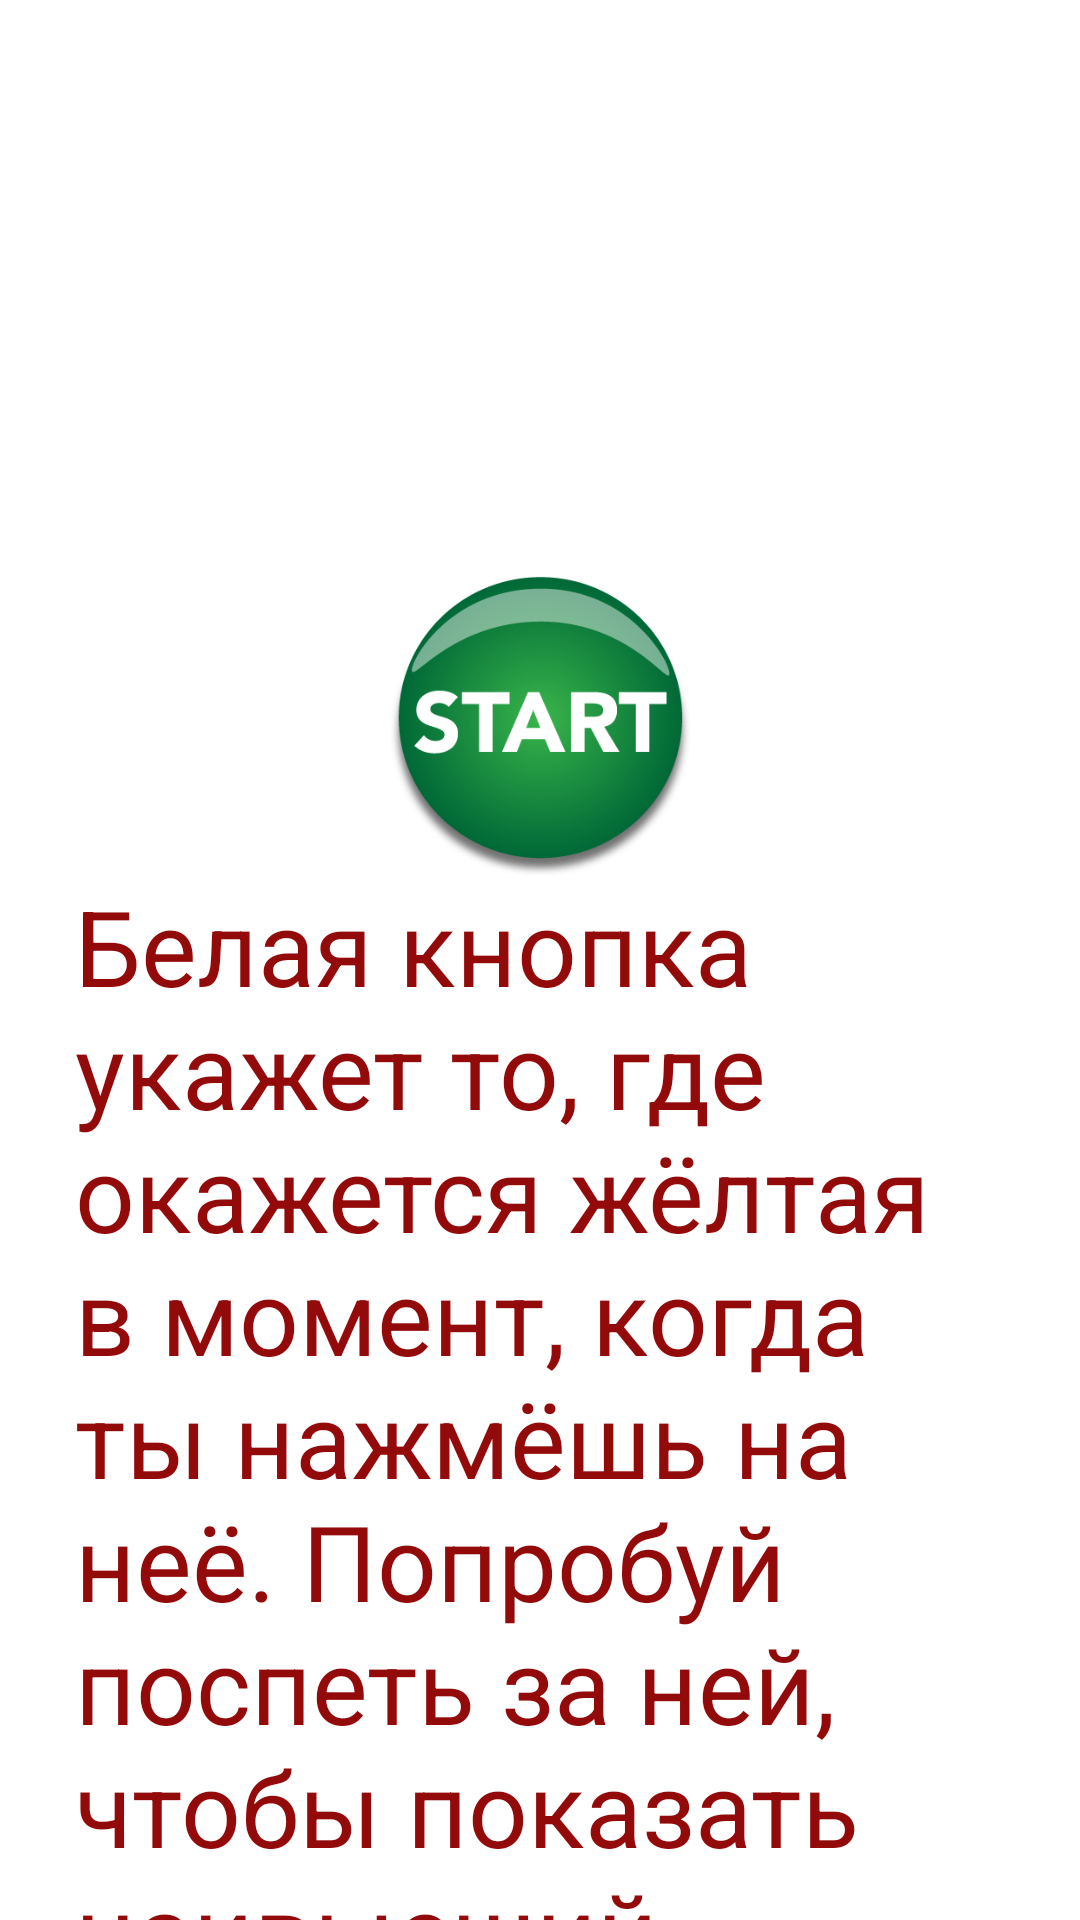

Write the Android layout XML for this screen, with the resource values it uses.
<!-- AndroidManifest.xml: application theme Theme.Clicker -->
<!-- res/layout/activity_welcome.xml -->
<?xml version="1.0" encoding="utf-8"?>
<LinearLayout xmlns:android="http://schemas.android.com/apk/res/android"
    xmlns:app="http://schemas.android.com/apk/res-auto"
    android:layout_width="match_parent"
    android:layout_height="match_parent"
    xmlns:tools="http://schemas.android.com/tools"
    tools:context=".MainActivity"
    android:orientation="vertical"
    android:forceDarkAllowed="false"
    android:background="#FFFFFF">
    <ImageButton
        android:id="@+id/startButt"
        android:layout_width="100dp"
        android:layout_height="100dp"
        android:layout_gravity="center"
        android:layout_marginTop="@android:dimen/thumbnail_height"
        android:background="@drawable/huy"
        />
    <TextView
        android:layout_width="310dp"
        android:layout_height="430dp"
        android:layout_gravity="center"
        android:text="Белая кнопка укажет то, где окажется жёлтая в момент, когда ты нажмёшь на неё. Попробуй поспеть за ней, чтобы показать наивысший результат!!"
        android:textSize="35dp"
        android:textColor="#930A0A"
        />

</LinearLayout>
<!-- resources referenced by this layout -->
<resources>
  <!-- drawable huy: png bitmap (drawable, 30689 bytes) -->
  <style name="Theme.Clicker" parent="Theme.AppCompat.Light.NoActionBar">
          
          <item name="colorPrimary">@color/purple_500</item>
          <item name="colorPrimaryVariant">@color/purple_700</item>
          <item name="colorOnPrimary">@color/white</item>
          
          <item name="colorSecondary">@color/teal_200</item>
          <item name="colorSecondaryVariant">@color/teal_700</item>
          <item name="colorOnSecondary">@color/black</item>
          
          <item name="android:statusBarColor" tools:targetApi="l">?attr/colorPrimaryVariant</item>
          
  
  
  
      </style>
  <color name="purple_500">#FF6200EE</color>
  <color name="purple_700">#FF3700B3</color>
  <color name="white">#FFFFFFFF</color>
  <color name="teal_200">#FF03DAC5</color>
  <color name="teal_700">#FF018786</color>
  <color name="black">#FF000000</color>
</resources>
